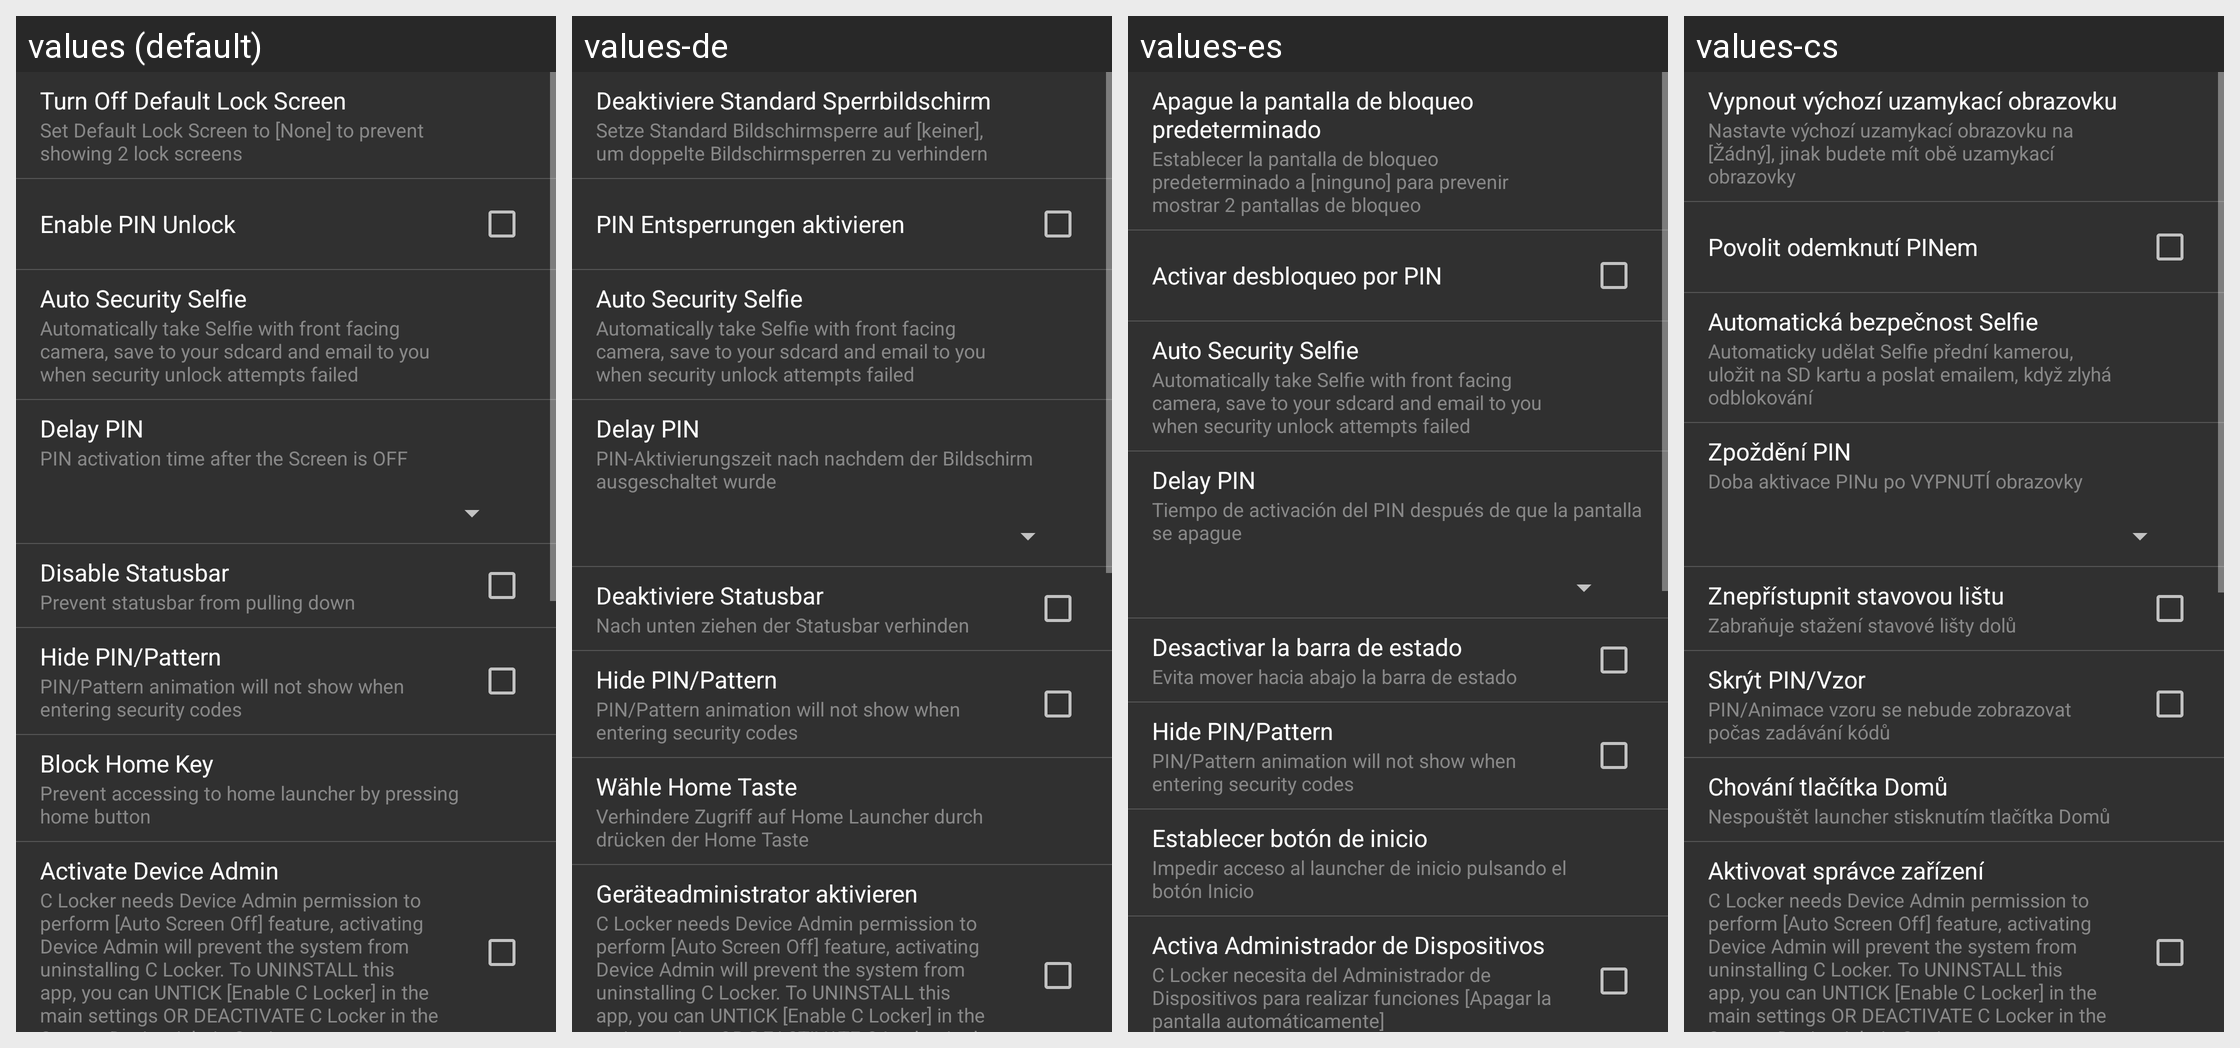

Translations of the strings shown on this Android screen, per locale in the grid:
Android screen res/layout/settings_security.xml rendered under 4 locales, left to right: values (default), values-de, values-es, values-cs. Device: Nexus 5 (rendered at 1080×1920; each locale shown at half size, 540×960, under a caption strip naming it); theme AppTheme.
Other locales in the repository, not shown: values-fa, values-fr, values-hr-rHR, values-it, values-ja, values-nl, values-pl, values-pt-rBR, values-pt-rPT, values-ru, values-sk, values-sr, values-tr, values-vi, values-zh.
Strings drawn on this screen, with the default value and each locale's value (text and hints the layout hard-codes, and strings that could not be matched under every locale, appear in the picture but are not listed):

security_set_default_locker_none
  values: Turn Off Default Lock Screen
  values-de: Deaktiviere Standard Sperrbildschirm
  values-es: Apague la pantalla de bloqueo predeterminado
  values-cs: Vypnout výchozí uzamykací obrazovku

security_set_default_locker_none_desc
  values: Set Default Lock Screen to [None] to prevent showing 2 lock screens
  values-de: Setze Standard Bildschirmsperre auf [keiner], um doppelte Bildschirmsperren zu verhindern
  values-es: Establecer la pantalla de bloqueo predeterminado a [ninguno] para prevenir mostrar 2 pantallas de bloqueo
  values-cs: Nastavte výchozí uzamykací obrazovku na [Žádný], jinak budete mít obě uzamykací obrazovky

security_pin_unlock_desc
  values: Enable PIN Unlock
  values-de: PIN Entsperrungen aktivieren
  values-es: Activar desbloqueo por PIN
  values-cs: Povolit odemknutí PINem

auto_security_selfie
  values: Auto Security Selfie
  values-de: Auto Security Selfie
  values-es: Auto Security Selfie
  values-cs: Automatická bezpečnost Selfie

auto_security_selfie_desc
  values: Automatically take Selfie with front facing camera, save to your sdcard and email to you when security unlock attempts failed
  values-de: Automatically take Selfie with front facing camera, save to your sdcard and email to you when security unlock attempts failed
  values-es: Automatically take Selfie with front facing camera, save to your sdcard and email to you when security unlock attempts failed
  values-cs: Automaticky udělat Selfie přední kamerou, uložit na SD kartu a poslat emailem, když zlyhá odblokování

delay_pin
  values: Delay PIN
  values-de: Delay PIN
  values-es: Delay PIN
  values-cs: Zpoždění PIN

delay_pin_desc
  values: PIN activation time after the Screen is OFF
  values-de: PIN-Aktivierungszeit nach nachdem der Bildschirm ausgeschaltet wurde
  values-es: Tiempo de activación del PIN después de que la pantalla se apague
  values-cs: Doba aktivace PINu po VYPNUTÍ obrazovky

settings_root_block_statusbar
  values: Disable Statusbar
  values-de: Deaktiviere Statusbar
  values-es: Desactivar la barra de estado
  values-cs: Znepřístupnit stavovou lištu

settings_root_block_statusbar_desc
  values: Prevent statusbar from pulling down
  values-de: Nach unten ziehen der Statusbar verhinden
  values-es: Evita mover hacia abajo la barra de estado
  values-cs: Zabraňuje stažení stavové lišty dolů

hide_pin_animation
  values: Hide PIN/Pattern
  values-de: Hide PIN/Pattern
  values-es: Hide PIN/Pattern
  values-cs: Skrýt PIN/Vzor

hide_pin_animation_desc
  values: PIN/Pattern animation will not show when entering security codes
  values-de: PIN/Pattern animation will not show when entering security codes
  values-es: PIN/Pattern animation will not show when entering security codes
  values-cs: PIN/Animace vzoru se nebude zobrazovat počas zadávání kódů

security_set_homekey_
  values: Block Home Key
  values-de: Wähle Home Taste
  values-es: Establecer botón de inicio
  values-cs: Chování tlačítka Domů

security_set_homekey_desc
  values: Prevent accessing to home launcher by pressing home button
  values-de: Verhindere Zugriff auf Home Launcher durch drücken der Home Taste
  values-es: Impedir acceso al launcher de inicio pulsando el botón Inicio
  values-cs: Nespouštět launcher stisknutím tlačítka Domů

device_admin
  values: Activate Device Admin
  values-de: Geräteadministrator aktivieren
  values-es: Activa Administrador de Dispositivos
  values-cs: Aktivovat správce zařízení

device_admin_desc
  values: C Locker needs Device Admin permission to perform [Auto Screen Off] feature, activating Device Admin will prevent the system from uninstalling C Locker. To UNINSTALL this app, you can UNTICK [Enable C Locker] in the main settings OR DEACTIVATE C Locker in the System Device Admin Settings
  values-de: C Locker needs Device Admin permission to perform [Auto Screen Off] feature, activating Device Admin will prevent the system from uninstalling C Locker. To UNINSTALL this app, you can UNTICK [Enable C Locker] in the main settings OR DEACTIVATE C Locker in the System Device Admin Settings
  values-es: C Locker necesita del Administrador de Dispositivos para realizar funciones [Apagar la pantalla automáticamente]
  values-cs: C Locker needs Device Admin permission to perform [Auto Screen Off] feature, activating Device Admin will prevent the system from uninstalling C Locker. To UNINSTALL this app, you can UNTICK [Enable C Locker] in the main settings OR DEACTIVATE C Locker in the System Device Admin Settings
